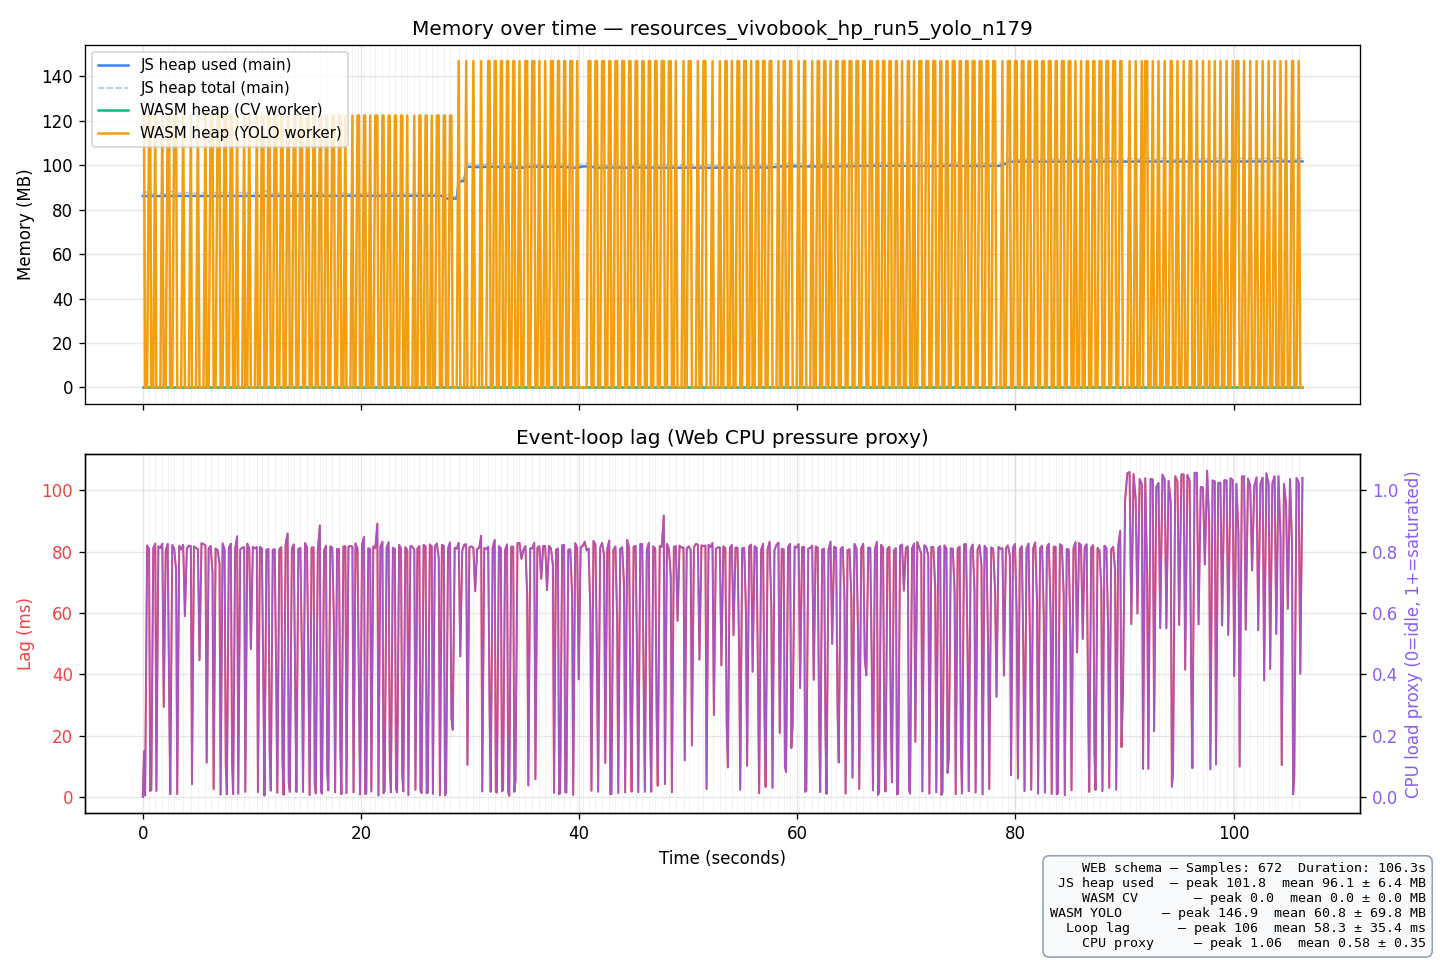

The file beside this chart, header and first rows:
t_ms, run_idx, sheet_idx, js_heap_used_mb, js_heap_total_mb, js_heap_limit_mb, wasm_heap_cv_mb, wasm_heap_yolo_mb, event_loop_lag_ms, cpu_load_proxy, platform, timestamp, session_label
0.1, 1, 0, 86.14, 87.91, 4096, 0.00, 122.4, 0.00, 0.0000, Mozilla/5.0 (Windows NT 10.0; Win64; x64…, 2026-06-05T16:56:00.559Z, batch-detect yolo vivobook_hp_run5 n=179
115.0, 1, 0, 86.15, 87.91, 4096, 0.00, 122.4, 14.88, 0.1488, Mozilla/5.0 (Windows NT 10.0; Win64; x64…, 2026-06-05T16:56:00.559Z, batch-detect yolo vivobook_hp_run5 n=179
215.5, 1, 0, 86.15, 87.91, 4096, 0.00, 0.00, 0.48, 0.0048, Mozilla/5.0 (Windows NT 10.0; Win64; x64…, 2026-06-05T16:56:00.559Z, batch-detect yolo vivobook_hp_run5 n=179
397.5, 1, 0, 86.15, 87.91, 4096, 0.00, 0.00, 82.05, 0.8205, Mozilla/5.0 (Windows NT 10.0; Win64; x64…, 2026-06-05T16:56:00.559Z, batch-detect yolo vivobook_hp_run5 n=179
578.4, 1, 1, 86.14, 87.16, 4096, 0.00, 122.4, 80.91, 0.8091, Mozilla/5.0 (Windows NT 10.0; Win64; x64…, 2026-06-05T16:56:00.559Z, batch-detect yolo vivobook_hp_run5 n=179
680.3, 1, 1, 86.14, 87.16, 4096, 0.00, 122.4, 1.92, 0.0192, Mozilla/5.0 (Windows NT 10.0; Win64; x64…, 2026-06-05T16:56:00.559Z, batch-detect yolo vivobook_hp_run5 n=179
782.7, 1, 1, 86.15, 87.16, 4096, 0.00, 0.00, 2.34, 0.0234, Mozilla/5.0 (Windows NT 10.0; Win64; x64…, 2026-06-05T16:56:00.559Z, batch-detect yolo vivobook_hp_run5 n=179
963.9, 1, 1, 86.15, 87.16, 4096, 0.00, 0.00, 81.20, 0.8120, Mozilla/5.0 (Windows NT 10.0; Win64; x64…, 2026-06-05T16:56:00.559Z, batch-detect yolo vivobook_hp_run5 n=179
1147, 1, 2, 86.15, 87.41, 4096, 0.00, 122.4, 82.69, 0.8269, Mozilla/5.0 (Windows NT 10.0; Win64; x64…, 2026-06-05T16:56:00.559Z, batch-detect yolo vivobook_hp_run5 n=179
1249, 1, 2, 86.16, 87.41, 4096, 0.00, 0.00, 2.00, 0.0200, Mozilla/5.0 (Windows NT 10.0; Win64; x64…, 2026-06-05T16:56:00.559Z, batch-detect yolo vivobook_hp_run5 n=179
1430, 1, 2, 86.16, 87.41, 4096, 0.00, 0.00, 81.77, 0.8177, Mozilla/5.0 (Windows NT 10.0; Win64; x64…, 2026-06-05T16:56:00.559Z, batch-detect yolo vivobook_hp_run5 n=179
1612, 1, 2, 86.16, 87.41, 4096, 0.00, 0.00, 81.24, 0.8124, Mozilla/5.0 (Windows NT 10.0; Win64; x64…, 2026-06-05T16:56:00.559Z, batch-detect yolo vivobook_hp_run5 n=179
1794, 1, 3, 86.16, 87.16, 4096, 0.00, 122.4, 82.69, 0.8269, Mozilla/5.0 (Windows NT 10.0; Win64; x64…, 2026-06-05T16:56:00.559Z, batch-detect yolo vivobook_hp_run5 n=179
1924, 1, 3, 86.16, 87.16, 4096, 0.00, 0.00, 29.41, 0.2941, Mozilla/5.0 (Windows NT 10.0; Win64; x64…, 2026-06-05T16:56:00.559Z, batch-detect yolo vivobook_hp_run5 n=179
2104, 1, 3, 86.16, 87.16, 4096, 0.00, 0.00, 80.37, 0.8037, Mozilla/5.0 (Windows NT 10.0; Win64; x64…, 2026-06-05T16:56:00.559Z, batch-detect yolo vivobook_hp_run5 n=179
2287, 1, 4, 86.96, 88.16, 4096, 0.00, 122.4, 82.61, 0.8261, Mozilla/5.0 (Windows NT 10.0; Win64; x64…, 2026-06-05T16:56:00.559Z, batch-detect yolo vivobook_hp_run5 n=179
2420, 1, 4, 86.17, 88.16, 4096, 0.00, 122.4, 33.02, 0.3302, Mozilla/5.0 (Windows NT 10.0; Win64; x64…, 2026-06-05T16:56:00.559Z, batch-detect yolo vivobook_hp_run5 n=179
2521, 1, 4, 86.17, 88.16, 4096, 0.00, 0.00, 0.89, 0.0089, Mozilla/5.0 (Windows NT 10.0; Win64; x64…, 2026-06-05T16:56:00.559Z, batch-detect yolo vivobook_hp_run5 n=179
2703, 1, 4, 86.17, 88.16, 4096, 0.00, 0.00, 82.24, 0.8224, Mozilla/5.0 (Windows NT 10.0; Win64; x64…, 2026-06-05T16:56:00.559Z, batch-detect yolo vivobook_hp_run5 n=179
2884, 1, 5, 86.22, 88.42, 4096, 0.00, 122.4, 80.93, 0.8093, Mozilla/5.0 (Windows NT 10.0; Win64; x64…, 2026-06-05T16:56:00.559Z, batch-detect yolo vivobook_hp_run5 n=179
3058, 1, 5, 86.17, 87.41, 4096, 0.00, 122.4, 73.89, 0.7389, Mozilla/5.0 (Windows NT 10.0; Win64; x64…, 2026-06-05T16:56:00.559Z, batch-detect yolo vivobook_hp_run5 n=179
3159, 1, 5, 86.17, 87.41, 4096, 0.00, 0.00, 0.94, 0.0094, Mozilla/5.0 (Windows NT 10.0; Win64; x64…, 2026-06-05T16:56:00.559Z, batch-detect yolo vivobook_hp_run5 n=179
3341, 1, 5, 86.17, 87.41, 4096, 0.00, 0.00, 81.98, 0.8198, Mozilla/5.0 (Windows NT 10.0; Win64; x64…, 2026-06-05T16:56:00.559Z, batch-detect yolo vivobook_hp_run5 n=179
3521, 1, 5, 86.17, 87.41, 4096, 0.00, 0.00, 80.75, 0.8075, Mozilla/5.0 (Windows NT 10.0; Win64; x64…, 2026-06-05T16:56:00.559Z, batch-detect yolo vivobook_hp_run5 n=179
3704, 1, 6, 86.17, 87.66, 4096, 0.00, 122.4, 82.26, 0.8226, Mozilla/5.0 (Windows NT 10.0; Win64; x64…, 2026-06-05T16:56:00.559Z, batch-detect yolo vivobook_hp_run5 n=179
3862, 1, 6, 86.17, 87.66, 4096, 0.00, 0.00, 58.97, 0.5897, Mozilla/5.0 (Windows NT 10.0; Win64; x64…, 2026-06-05T16:56:00.559Z, batch-detect yolo vivobook_hp_run5 n=179
4044, 1, 6, 86.17, 87.66, 4096, 0.00, 0.00, 81.06, 0.8106, Mozilla/5.0 (Windows NT 10.0; Win64; x64…, 2026-06-05T16:56:00.559Z, batch-detect yolo vivobook_hp_run5 n=179
4226, 1, 6, 86.17, 87.66, 4096, 0.00, 0.00, 82.02, 0.8202, Mozilla/5.0 (Windows NT 10.0; Win64; x64…, 2026-06-05T16:56:00.559Z, batch-detect yolo vivobook_hp_run5 n=179
4407, 1, 7, 86.17, 87.41, 4096, 0.00, 122.4, 81.80, 0.8180, Mozilla/5.0 (Windows NT 10.0; Win64; x64…, 2026-06-05T16:56:00.559Z, batch-detect yolo vivobook_hp_run5 n=179
4512, 1, 7, 86.17, 87.41, 4096, 0.00, 0.00, 4.16, 0.0416, Mozilla/5.0 (Windows NT 10.0; Win64; x64…, 2026-06-05T16:56:00.559Z, batch-detect yolo vivobook_hp_run5 n=179
4693, 1, 7, 86.17, 87.41, 4096, 0.00, 0.00, 81.73, 0.8173, Mozilla/5.0 (Windows NT 10.0; Win64; x64…, 2026-06-05T16:56:00.559Z, batch-detect yolo vivobook_hp_run5 n=179
4874, 1, 7, 86.18, 87.41, 4096, 0.00, 0.00, 81.22, 0.8122, Mozilla/5.0 (Windows NT 10.0; Win64; x64…, 2026-06-05T16:56:00.559Z, batch-detect yolo vivobook_hp_run5 n=179
5055, 1, 8, 86.17, 87.67, 4096, 0.00, 122.4, 80.91, 0.8091, Mozilla/5.0 (Windows NT 10.0; Win64; x64…, 2026-06-05T16:56:00.559Z, batch-detect yolo vivobook_hp_run5 n=179
5200, 1, 8, 86.18, 87.67, 4096, 0.00, 0.00, 44.60, 0.4460, Mozilla/5.0 (Windows NT 10.0; Win64; x64…, 2026-06-05T16:56:00.559Z, batch-detect yolo vivobook_hp_run5 n=179
5383, 1, 8, 86.18, 87.67, 4096, 0.00, 0.00, 82.80, 0.8280, Mozilla/5.0 (Windows NT 10.0; Win64; x64…, 2026-06-05T16:56:00.559Z, batch-detect yolo vivobook_hp_run5 n=179
5565, 1, 8, 86.18, 87.67, 4096, 0.00, 0.00, 82.53, 0.8253, Mozilla/5.0 (Windows NT 10.0; Win64; x64…, 2026-06-05T16:56:00.559Z, batch-detect yolo vivobook_hp_run5 n=179
5748, 1, 9, 86.18, 87.42, 4096, 0.00, 122.4, 82.09, 0.8209, Mozilla/5.0 (Windows NT 10.0; Win64; x64…, 2026-06-05T16:56:00.559Z, batch-detect yolo vivobook_hp_run5 n=179
5859, 1, 9, 86.18, 87.42, 4096, 0.00, 0.00, 11.20, 0.1120, Mozilla/5.0 (Windows NT 10.0; Win64; x64…, 2026-06-05T16:56:00.559Z, batch-detect yolo vivobook_hp_run5 n=179
6040, 1, 9, 86.18, 87.42, 4096, 0.00, 0.00, 81.04, 0.8104, Mozilla/5.0 (Windows NT 10.0; Win64; x64…, 2026-06-05T16:56:00.559Z, batch-detect yolo vivobook_hp_run5 n=179
6222, 1, 10, 86.18, 87.67, 4096, 0.00, 122.4, 81.89, 0.8189, Mozilla/5.0 (Windows NT 10.0; Win64; x64…, 2026-06-05T16:56:00.559Z, batch-detect yolo vivobook_hp_run5 n=179
6395, 1, 10, 86.18, 87.67, 4096, 0.00, 122.4, 73.22, 0.7322, Mozilla/5.0 (Windows NT 10.0; Win64; x64…, 2026-06-05T16:56:00.559Z, batch-detect yolo vivobook_hp_run5 n=179
6497, 1, 10, 86.18, 87.67, 4096, 0.00, 0.00, 2.53, 0.0253, Mozilla/5.0 (Windows NT 10.0; Win64; x64…, 2026-06-05T16:56:00.559Z, batch-detect yolo vivobook_hp_run5 n=179
6678, 1, 10, 86.18, 87.67, 4096, 0.00, 0.00, 81.06, 0.8106, Mozilla/5.0 (Windows NT 10.0; Win64; x64…, 2026-06-05T16:56:00.559Z, batch-detect yolo vivobook_hp_run5 n=179
6859, 1, 11, 86.18, 87.67, 4096, 0.00, 122.4, 80.58, 0.8058, Mozilla/5.0 (Windows NT 10.0; Win64; x64…, 2026-06-05T16:56:00.559Z, batch-detect yolo vivobook_hp_run5 n=179
7035, 1, 11, 86.18, 87.67, 4096, 0.00, 122.4, 76.20, 0.7620, Mozilla/5.0 (Windows NT 10.0; Win64; x64…, 2026-06-05T16:56:00.559Z, batch-detect yolo vivobook_hp_run5 n=179
7136, 1, 11, 86.18, 87.67, 4096, 0.00, 0.00, 0.76, 0.0076, Mozilla/5.0 (Windows NT 10.0; Win64; x64…, 2026-06-05T16:56:00.559Z, batch-detect yolo vivobook_hp_run5 n=179
7319, 1, 11, 86.19, 87.67, 4096, 0.00, 0.00, 82.74, 0.8274, Mozilla/5.0 (Windows NT 10.0; Win64; x64…, 2026-06-05T16:56:00.559Z, batch-detect yolo vivobook_hp_run5 n=179
7499, 1, 12, 86.18, 87.67, 4096, 0.00, 122.4, 80.72, 0.8072, Mozilla/5.0 (Windows NT 10.0; Win64; x64…, 2026-06-05T16:56:00.559Z, batch-detect yolo vivobook_hp_run5 n=179
7609, 1, 12, 86.19, 87.67, 4096, 0.00, 122.4, 9.92, 0.0992, Mozilla/5.0 (Windows NT 10.0; Win64; x64…, 2026-06-05T16:56:00.559Z, batch-detect yolo vivobook_hp_run5 n=179
7710, 1, 12, 86.19, 87.67, 4096, 0.00, 0.00, 0.88, 0.0088, Mozilla/5.0 (Windows NT 10.0; Win64; x64…, 2026-06-05T16:56:00.559Z, batch-detect yolo vivobook_hp_run5 n=179
7892, 1, 12, 86.19, 87.67, 4096, 0.00, 0.00, 81.32, 0.8132, Mozilla/5.0 (Windows NT 10.0; Win64; x64…, 2026-06-05T16:56:00.559Z, batch-detect yolo vivobook_hp_run5 n=179
8074, 1, 13, 86.24, 87.92, 4096, 0.00, 122.4, 82.66, 0.8266, Mozilla/5.0 (Windows NT 10.0; Win64; x64…, 2026-06-05T16:56:00.559Z, batch-detect yolo vivobook_hp_run5 n=179
8186, 1, 13, 86.19, 87.42, 4096, 0.00, 122.4, 11.34, 0.1134, Mozilla/5.0 (Windows NT 10.0; Win64; x64…, 2026-06-05T16:56:00.559Z, batch-detect yolo vivobook_hp_run5 n=179
8286, 1, 13, 86.19, 87.42, 4096, 0.00, 0.00, 0.92, 0.0092, Mozilla/5.0 (Windows NT 10.0; Win64; x64…, 2026-06-05T16:56:00.559Z, batch-detect yolo vivobook_hp_run5 n=179
8467, 1, 13, 86.19, 87.42, 4096, 0.00, 0.00, 80.83, 0.8083, Mozilla/5.0 (Windows NT 10.0; Win64; x64…, 2026-06-05T16:56:00.559Z, batch-detect yolo vivobook_hp_run5 n=179
8652, 1, 14, 86.19, 87.67, 4096, 0.00, 122.4, 85.08, 0.8508, Mozilla/5.0 (Windows NT 10.0; Win64; x64…, 2026-06-05T16:56:00.559Z, batch-detect yolo vivobook_hp_run5 n=179
8753, 1, 14, 86.19, 87.67, 4096, 0.00, 0.00, 1.09, 0.0109, Mozilla/5.0 (Windows NT 10.0; Win64; x64…, 2026-06-05T16:56:00.559Z, batch-detect yolo vivobook_hp_run5 n=179
8934, 1, 14, 86.19, 87.67, 4096, 0.00, 0.00, 80.76, 0.8076, Mozilla/5.0 (Windows NT 10.0; Win64; x64…, 2026-06-05T16:56:00.559Z, batch-detect yolo vivobook_hp_run5 n=179
9116, 1, 14, 86.19, 87.67, 4096, 0.00, 0.00, 81.33, 0.8133, Mozilla/5.0 (Windows NT 10.0; Win64; x64…, 2026-06-05T16:56:00.559Z, batch-detect yolo vivobook_hp_run5 n=179
9297, 1, 15, 86.19, 87.42, 4096, 0.00, 122.4, 81.48, 0.8148, Mozilla/5.0 (Windows NT 10.0; Win64; x64…, 2026-06-05T16:56:00.559Z, batch-detect yolo vivobook_hp_run5 n=179
... 612 more rows
